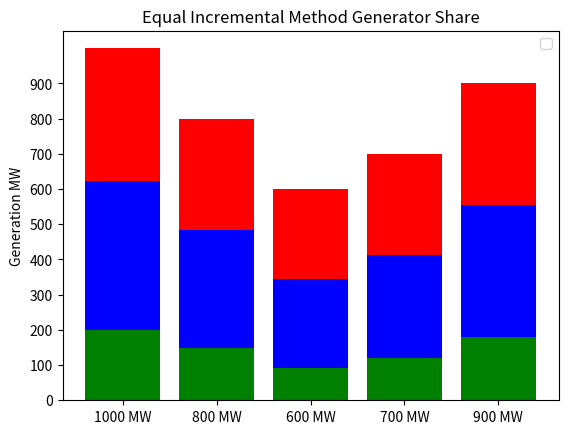

Generate this figure with matplotlib:
import matplotlib.pyplot as plt
import numpy as np

from random import randint
import pandas as pd

g1 = []
g2 = []
g3 = []
total_gener = []

def incremental_cost(demand0,change_demand):
	demand = demand0 + change_demand								#total demand needed
	const = []														#constant term after differenitation
	pterm = []														#p coeffcient after differentiation
	addlanda = 0													#term to be added to find lambda
	multiplylanda = 0												#term to be divided to find lambda

	Done = 0														#done remains at 0 until: inc cost found, generation levels found
																	#that satisfy min max requirments

	a = [ (310), (510), (78)]
	b = [ (7.25), (7.51), (7.87)]
	c = [ (0.00191), (0.00142), (0.00197)]
	pmin = [ (100), (200), (50)]
	pmax = [ (400), (600), (200)]

	for x in range (len(a)):
		const.append((b[x]))									#b term becomes differentiated constant
		pterm.append((c[x]*(2)))						#our p term is the corresponding c term divided by 2

		addlanda = addlanda + ((const[x]/pterm[x]))			#see formula
		multiplylanda = multiplylanda + (((1)/pterm[x]))
		
	landa = (demand + addlanda) / multiplylanda
	print("Incremental Cost:",landa,"$/MWh")
	print("Icremental Cost:",((landa * 100)/1000),"p/kWh")

	print("")

	power_gen = []
	total_gen = 0
	iterations = 0
	for x in range (len(a)):
		power_gen.append(((landa-const[x])/pterm[x]))		#see formula

	while(Done < len(power_gen)):									#if each gen level does not meet requirements pmin pmax stays in loop forever
		Done = 0													#initialise to 0
		for x in range (len(a)):
			if((power_gen[x]<pmin[x]) or (power_gen[x]>pmax[x])):	#requirement not met
				if(power_gen[x]<pmin[x]):							#requirment 1
					diff = pmin - power_gen[x]						#find the difference
					ranint = randint(0,len(power_gen)-1)			#choose a random generator
					power_gen[x]=power_gen[x]+diff 					#ammend incorrect gen level with the difference 
					power_gen[ranint]= power_gen[ranint] - diff     #substract difference from random generator 
					iterations = iterations + 1 
				if(power_gen[x]>pmax[x]):							#requirement 2 
					diff = power_gen[x] - pmax[x]					#difference
					ranint = randint(0,len(power_gen)-1)			#random generator chosen
					power_gen[x]=power_gen[x]-diff 					
					power_gen[ranint]= power_gen[ranint] + diff		#same steps as before	
					iterations = iterations + 1 				
			else:
				Done = Done + 1 									#if one of the generators meets the requirements, done is increased by 1
																	#until done = total number of generators (until all generators meet the requirements)
																	#loop will not	
	for x in range (len(a)):
		print("Generator",(x+1),":",power_gen[x]," MW")		
		total_gen=total_gen + power_gen[x]

	print("")	
	print("Demand Needed:",total_gen," MW")
	print("Number of Iterations:",iterations)	
	return power_gen , total_gen


case1 = incremental_cost(800,200)									#Our 5 generation cases
case2 = incremental_cost(600,200)
case3 = incremental_cost(400,200)
case4 = incremental_cost(500,200)
case5 = incremental_cost(700,200)

total_gener.append(case1[1])
total_gener.append(case2[1])
total_gener.append(case3[1])
total_gener.append(case4[1])
total_gener.append(case5[1])

for x in range(len(case1[0])):
	if(x==0):
		g1.append(case1[0][x])
		g1.append(case2[0][x])
		g1.append(case3[0][x])
		g1.append(case4[0][x])
		g1.append(case5[0][x])

	if(x==1):
		g2.append(case1[0][x])
		g2.append(case2[0][x])
		g2.append(case3[0][x])
		g2.append(case4[0][x])
		g2.append(case5[0][x])

	if(x==2):
		g3.append(case1[0][x])
		g3.append(case2[0][x])
		g3.append(case3[0][x])
		g3.append(case4[0][x])
		g3.append(case5[0][x])

N = 5
ind = np.arange(N)    # the x locations for the groups
width = 0.35       # the width of the bars: can also be len(x) sequence

plt.bar(ind, np.array(g1), width=0.8, label='golds', color='red', bottom=np.array(g2)+np.array(g3))
plt.bar(ind, np.array(g2), width=0.8, label='silvers', color='blue', bottom=np.array(g3))
plt.bar(ind, np.array(g3), width=0.8, label='bronzes', color='green')

plt.ylabel('Generation MW')
plt.title('Equal Incremental Method Generator Share')
plt.xticks(ind, ('1000 MW', '800 MW', '600 MW', '700 MW', '900 MW'))
plt.yticks(np.arange(0, 1000, 100))
plt.legend((g1[0], g2[0],g3[0]), ('G1', 'G2',"G3"))

plt.show()

